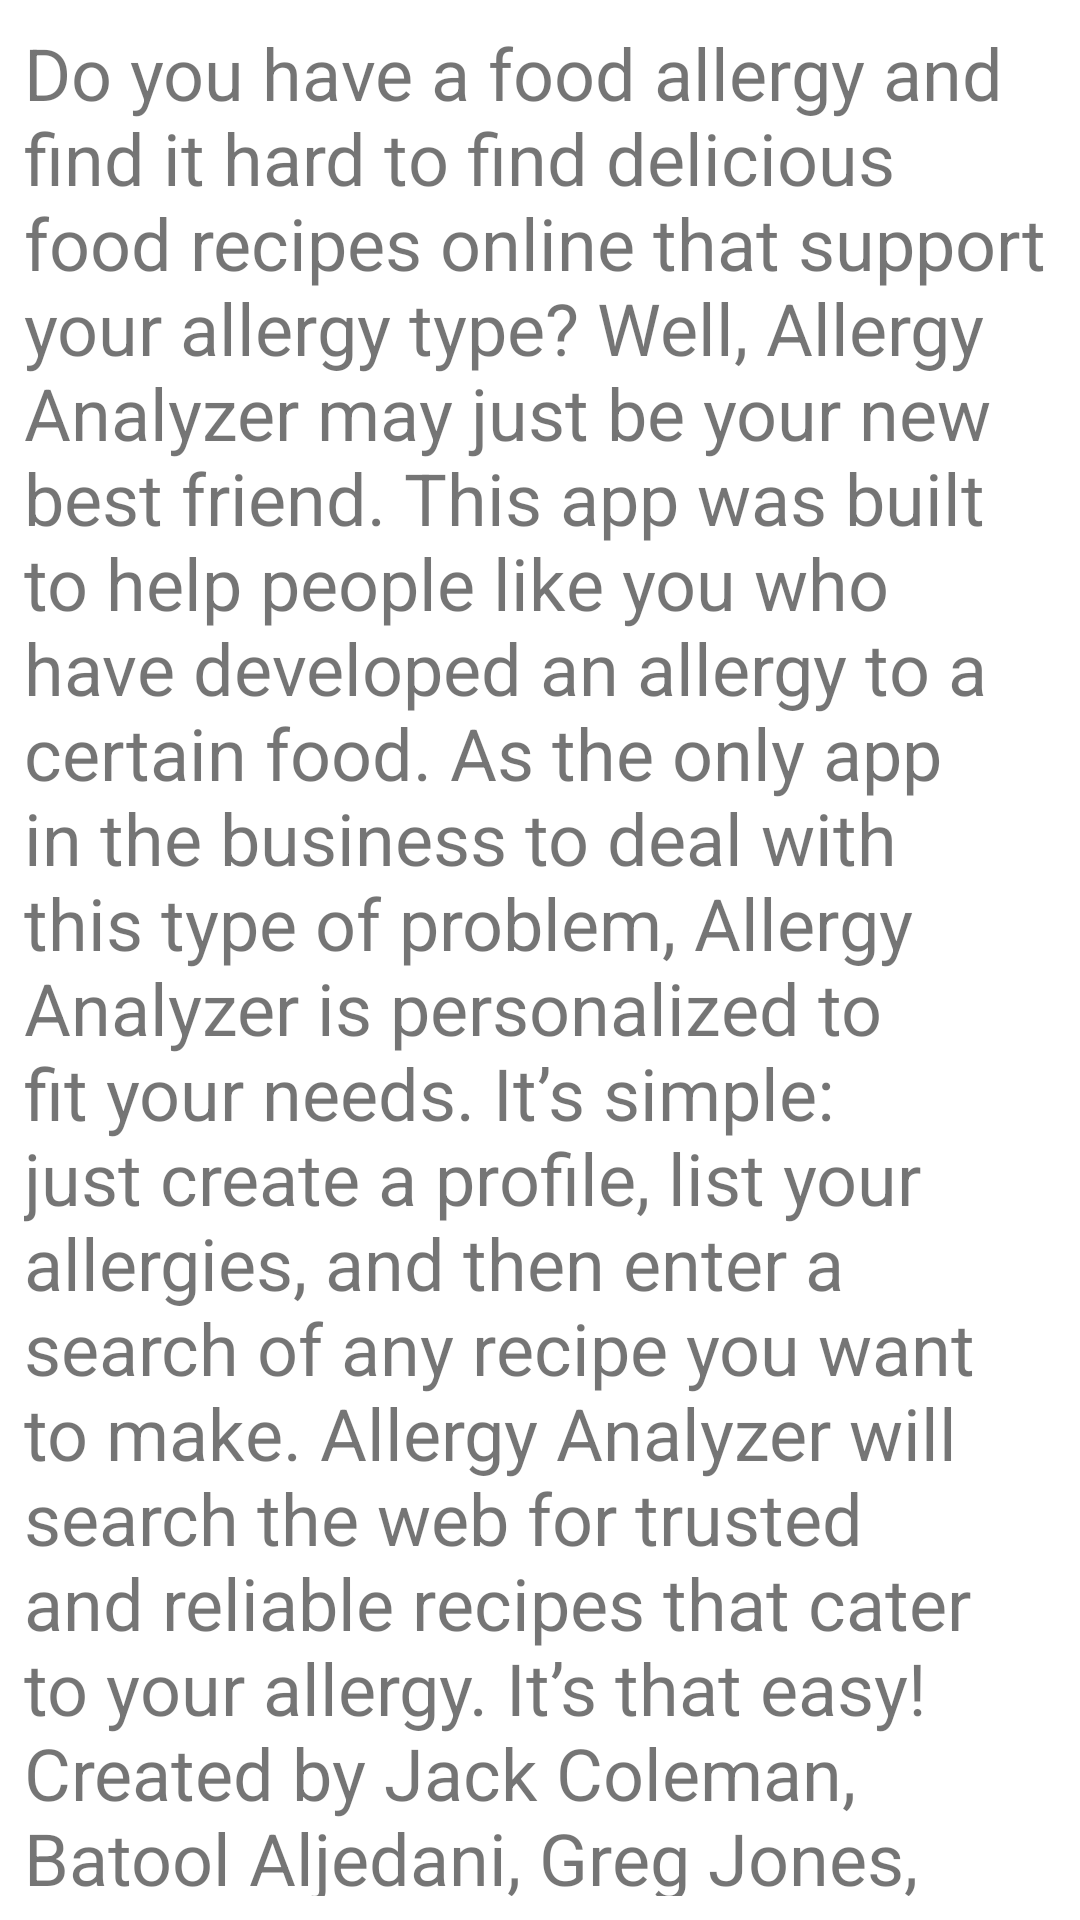

Here is an Android app screen rendered from its layout file. Give the layout XML and the strings, colors and styles it references.
<!-- AndroidManifest.xml: application theme AppTheme -->
<!-- res/layout/activity_about.xml -->
<?xml version="1.0" encoding="utf-8"?>
<android.support.constraint.ConstraintLayout xmlns:android="http://schemas.android.com/apk/res/android"
    xmlns:app="http://schemas.android.com/apk/res-auto"
    xmlns:tools="http://schemas.android.com/tools"
    android:layout_width="match_parent"
    android:layout_height="match_parent"
    tools:context="com.example.jack.allergyanalyzer.AboutActivity">

    <TextView
        android:id="@+id/textView5"
        android:layout_width="0dp"
        android:layout_height="0dp"
        android:layout_marginBottom="8dp"
        android:layout_marginEnd="8dp"
        android:layout_marginStart="8dp"
        android:layout_marginTop="8dp"
        android:text="Do you have a food allergy and find it hard to find delicious food recipes online that support your allergy type? Well, Allergy Analyzer may just be your new best friend. This app was built to help people like you who have developed an allergy to a certain food. As the only app in the business to deal with this type of problem, Allergy Analyzer is personalized to fit your needs. It’s simple: just create a profile, list your allergies, and then enter a search of any recipe you want to make. Allergy Analyzer will search the web for trusted and reliable recipes that cater to your allergy. It’s that easy! Created by Jack Coleman, Batool Aljedani, Greg Jones, and Justin Branco. Copyright © 2017 Team B.  "
        android:textSize="24sp"
        app:layout_constraintBottom_toBottomOf="parent"
        app:layout_constraintEnd_toEndOf="parent"
        app:layout_constraintStart_toStartOf="parent"
        app:layout_constraintTop_toTopOf="parent" />
</android.support.constraint.ConstraintLayout>
<!-- resources referenced by this layout -->
<resources>
  <style name="AppTheme" parent="Theme.AppCompat.Light.DarkActionBar">
          
          <item name="colorPrimary">@color/colorAccent</item>
          <item name="colorPrimaryDark">@color/colorPrimary</item>
          <item name="colorAccent">@color/colorPrimary</item>
          <item name="android:colorForeground">@color/common_google_signin_btn_text_dark_disabled</item>
          <item name="android:navigationBarColor">@android:color/darker_gray</item>
          <item name="android:statusBarColor">@android:color/tab_indicator_text</item>
          <item name="android:textColorPrimary">@color/blue</item>
          <item name="android:textColorPrimaryInverse">@color/common_google_signin_btn_text_light
          </item>
          <item name="android:colorBackground">@color/AmberBackground</item>
      </style>
  <color name="colorAccent">#77558a</color>
  <color name="colorPrimary">#f0a63a</color>
  <color name="blue">#4b4e4e</color>
  <color name="AmberBackground">#ffffff</color>
</resources>
